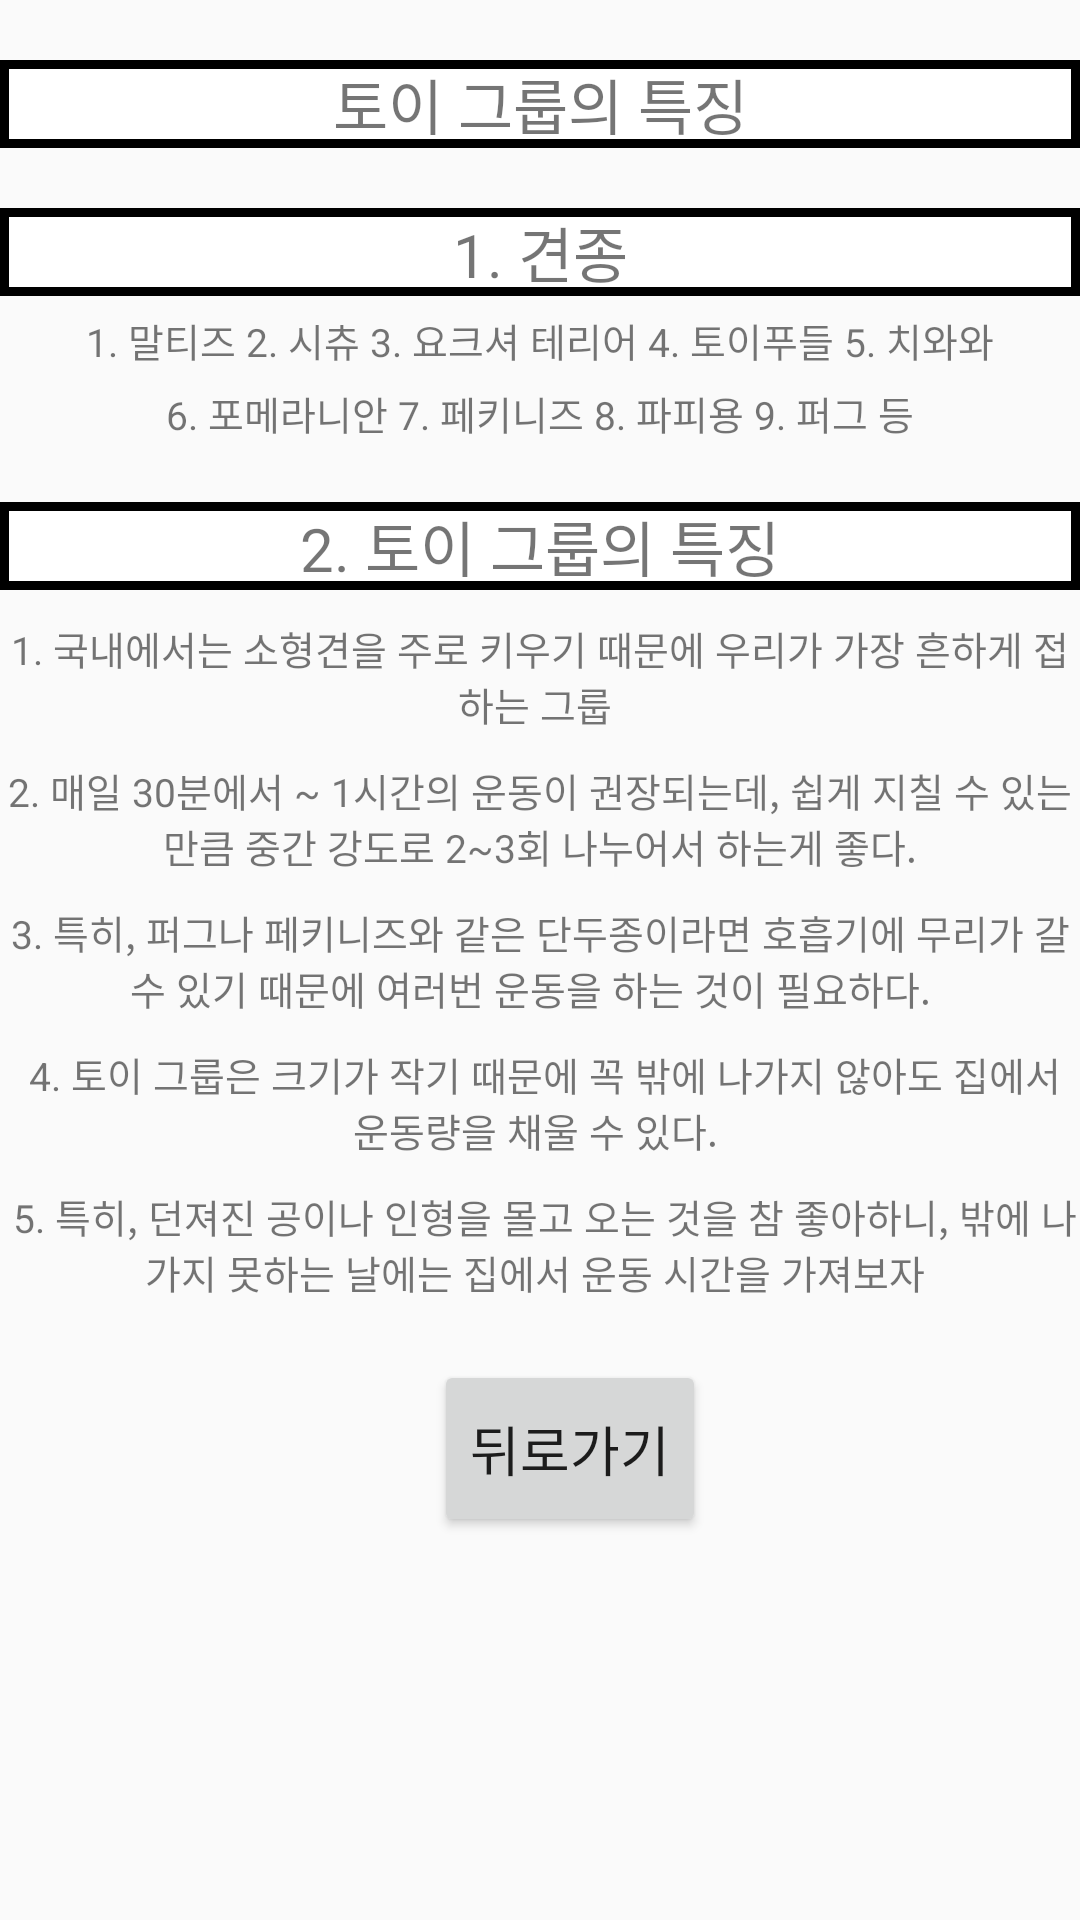

The Android layout XML behind this screen, and the referenced resources:
<!-- AndroidManifest.xml: application theme Theme.Googlemap -->
<!-- res/layout/activity_toygroup.xml -->
<?xml version="1.0" encoding="utf-8"?>
<RelativeLayout xmlns:android="http://schemas.android.com/apk/res/android"
                                                   xmlns:app="http://schemas.android.com/apk/res-auto"
                                                   xmlns:tools="http://schemas.android.com/tools"
                                                   android:layout_width="match_parent"
                                                   android:layout_height="match_parent"
                                                   tools:context=".ToygroupActivity">

    <LinearLayout
        android:layout_width="match_parent"
        android:layout_height="wrap_content"
        android:gravity="center"
        android:orientation="vertical">
        <TableLayout
            android:layout_marginTop="10dp"
            android:layout_width="match_parent"
            android:layout_height="wrap_content"
            android:stretchColumns="*"

            >
            <TableLayout
                android:layout_width="match_parent"
                android:layout_height="wrap_content"
                >

                <TextView
                    android:layout_width="wrap_content"
                    android:layout_height="wrap_content"
                    android:gravity="center"
                    android:background="@drawable/table_outside"
                    android:layout_marginTop="10dp"
                    android:text="토이 그룹의 특징"
                    android:textSize="20sp"></TextView>



                <TextView
                    android:layout_width="wrap_content"
                    android:layout_height="wrap_content"
                    android:gravity="center"
                    android:layout_marginTop="20dp"
                    android:text="1. 견종"
                    android:background="@drawable/table_outside"
                    android:textSize="20sp"></TextView>
                <TextView
                    android:layout_width="wrap_content"
                    android:layout_height="wrap_content"
                    android:gravity="center"
                    android:layout_marginTop="5dp"
                    android:text="1. 말티즈 2. 시츄 3. 요크셔 테리어 4. 토이푸들 5. 치와와"
                    android:textSize="13sp"></TextView>
                <TextView
                    android:layout_width="wrap_content"
                    android:layout_height="wrap_content"
                    android:gravity="center"
                    android:layout_marginTop="5dp"
                    android:text="6. 포메라니안 7. 페키니즈 8. 파피용 9. 퍼그 등"
                    android:textSize="13sp"></TextView>


                <TextView
                    android:layout_width="wrap_content"
                    android:layout_height="wrap_content"
                    android:gravity="center"
                    android:layout_marginTop="20dp"
                    android:text="2. 토이 그룹의 특징"
                    android:background="@drawable/table_outside"
                    android:textSize="20sp"></TextView>
                <TextView
                    android:layout_width="wrap_content"
                    android:layout_height="wrap_content"
                    android:gravity="center"
                    android:layout_marginTop="10dp"
                    android:text="1. 국내에서는 소형견을 주로 키우기 때문에 우리가 가장 흔하게 접하는 그룹 "
                    android:textSize="13sp"></TextView>
                ㅍ                <TextView
                android:layout_width="wrap_content"
                android:layout_height="wrap_content"
                android:gravity="center"
                android:layout_marginTop="10dp"
                android:text="2. 매일 30분에서 ~ 1시간의 운동이 권장되는데, 쉽게 지칠 수 있는 만큼 중간 강도로 2~3회 나누어서 하는게 좋다."
                android:textSize="13sp"></TextView>
                <TextView
                    android:layout_width="wrap_content"
                    android:layout_height="wrap_content"
                    android:gravity="center"
                    android:layout_marginTop="10dp"
                    android:text="3. 특히, 퍼그나 페키니즈와 같은 단두종이라면 호흡기에 무리가 갈 수 있기 때문에 여러번 운동을 하는 것이 필요하다.  "
                    android:textSize="13sp"></TextView>

                <TextView
                    android:layout_width="wrap_content"
                    android:layout_height="wrap_content"
                    android:gravity="center"
                    android:layout_marginTop="10dp"
                    android:text=" 4. 토이 그룹은 크기가 작기 때문에 꼭 밖에 나가지 않아도 집에서 운동량을 채울 수 있다. "
                    android:textSize="13sp"></TextView>

                <TextView
                    android:layout_width="wrap_content"
                    android:layout_height="wrap_content"
                    android:gravity="center"
                    android:layout_marginTop="10dp"
                    android:text=" 5. 특히, 던져진 공이나 인형을 몰고 오는 것을 참 좋아하니, 밖에 나가지 못하는 날에는 집에서 운동 시간을 가져보자 "
                    android:textSize="13sp"></TextView>
            </TableLayout>
        </TableLayout>


        <Button
            android:layout_marginTop="20dp"
            android:id="@+id/btn1"
            android:layout_width="wrap_content"
            android:layout_height="59dp"
            android:text="뒤로가기"
            android:textSize="18sp"
            android:layout_marginLeft="10dp"
            />





    </LinearLayout>
</RelativeLayout>
<!-- resources referenced by this layout -->
<resources>
  <!-- drawable table_outside (drawable) -->
  <?xml version="1.0" encoding="utf-8"?>
  <shape xmlns:android="http://schemas.android.com/apk/res/android">
      <solid android:color="#FFFFFF"/>
  
      <stroke android:width="3dp"
              android:color="#000000"/>
  
  </shape>
  <style name="Theme.Googlemap" parent="Theme.AppCompat.Light">
          
          <item name="colorPrimary">@color/purple_500</item>
          <item name="colorPrimaryVariant">@color/purple_700</item>
          <item name="colorOnPrimary">@color/white</item>
          
          <item name="colorSecondary">@color/teal_200</item>
          <item name="colorSecondaryVariant">@color/teal_700</item>
          <item name="colorOnSecondary">@color/black</item>
          
          <item name="android:statusBarColor" tools:targetApi="l">?attr/colorPrimaryVariant</item>
          
      </style>
  <color name="purple_500">#FF6200EE</color>
  <color name="purple_700">#FF3700B3</color>
  <color name="white">#FFFFFFFF</color>
  <color name="teal_200">#FF03DAC5</color>
  <color name="teal_700">#FF018786</color>
  <color name="black">#FF000000</color>
</resources>
